Photos from the image-classification dataset "dataset" in the GitHub repository rehafj/CMPM_Project3. Its 10 classes are: colorless, darkness, dragon, fighting, fire, grass, lightning, metal, psychic, water.

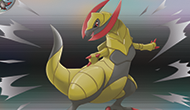
Label: colorless

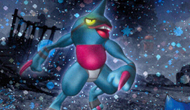
Label: fighting

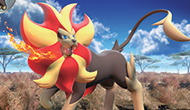
Label: fire

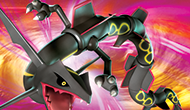
Label: water

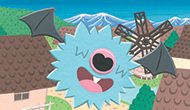
Label: psychic

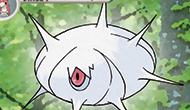
Label: grass
